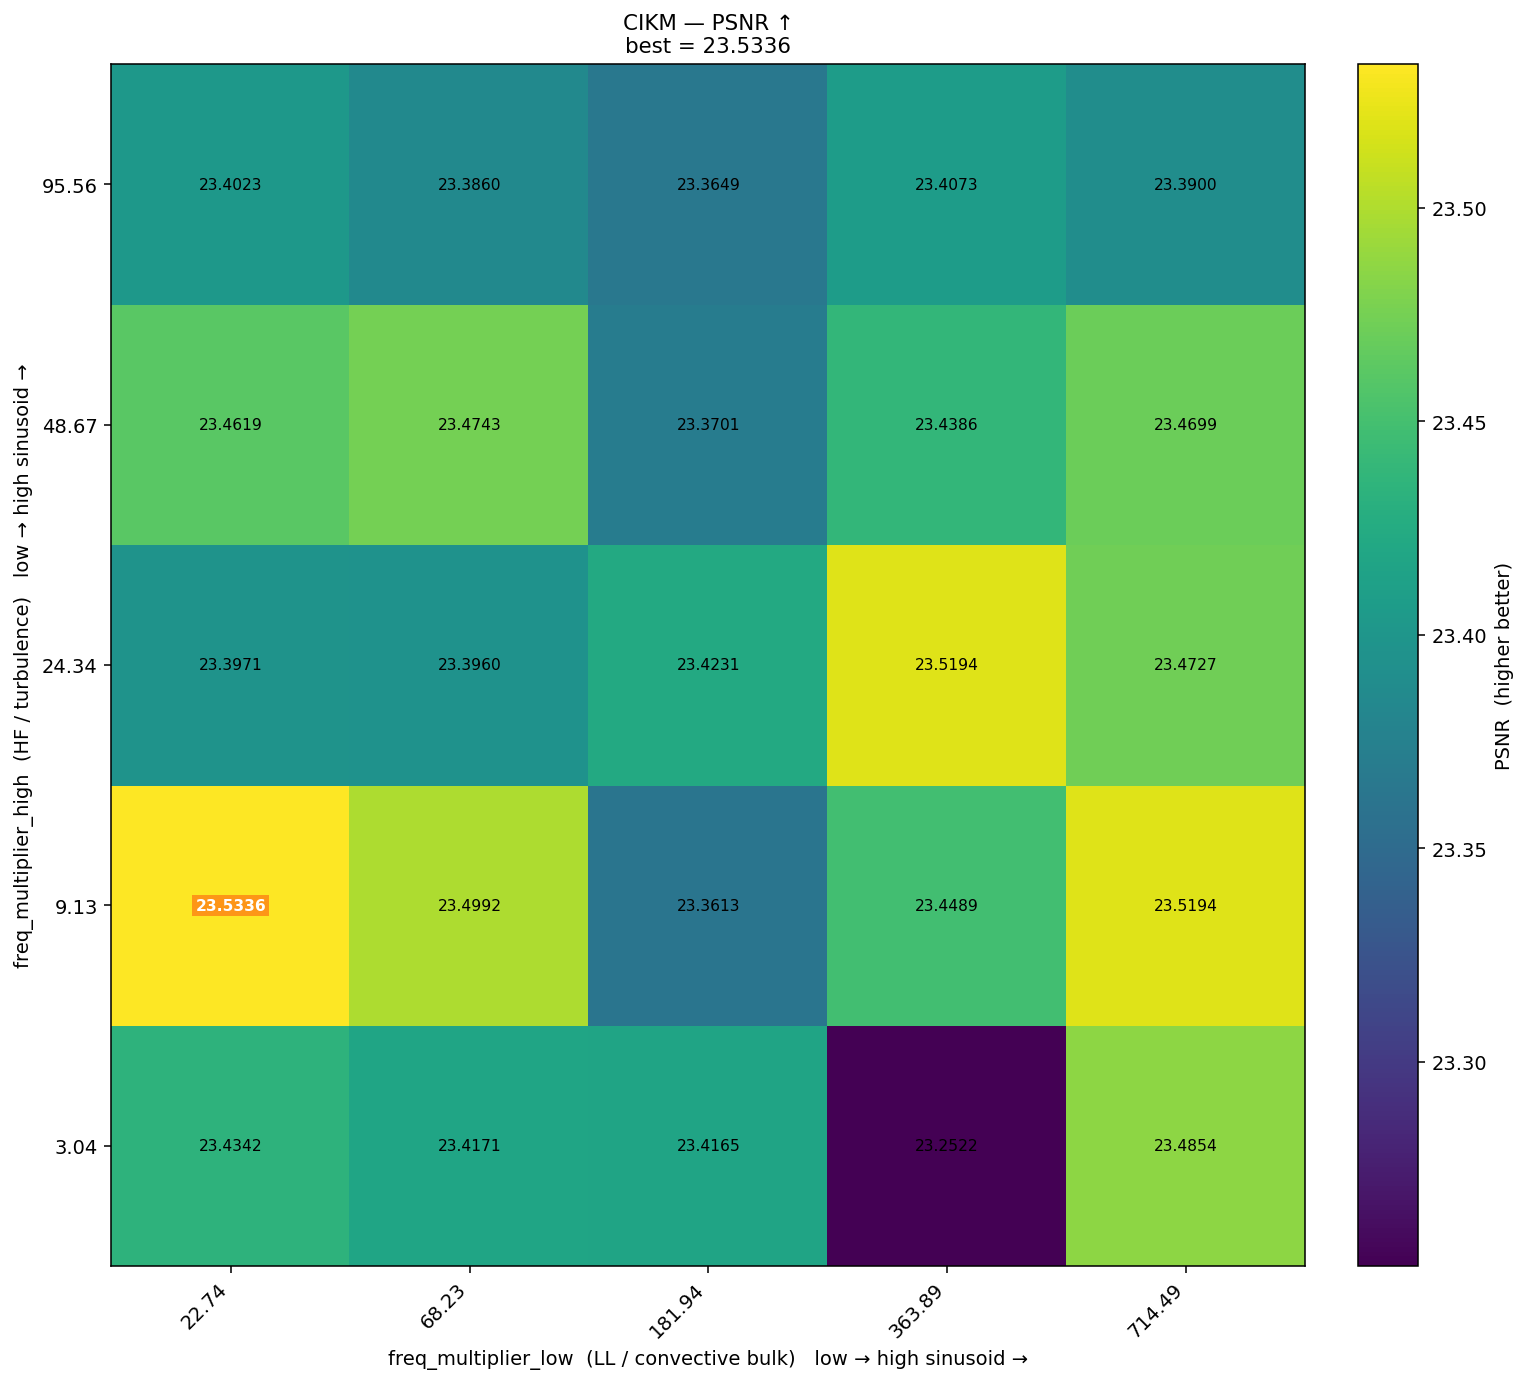

Source data for this figure (header and first rows):
freq_high\freq_low, 22.74, 68.23, 181.94, 363.89, 714.49
95.56, 23.4, 23.39, 23.36, 23.41, 23.39
48.67, 23.46, 23.47, 23.37, 23.44, 23.47
24.34, 23.4, 23.4, 23.42, 23.52, 23.47
9.13, 23.53, 23.5, 23.36, 23.45, 23.52
3.04, 23.43, 23.42, 23.42, 23.25, 23.49
